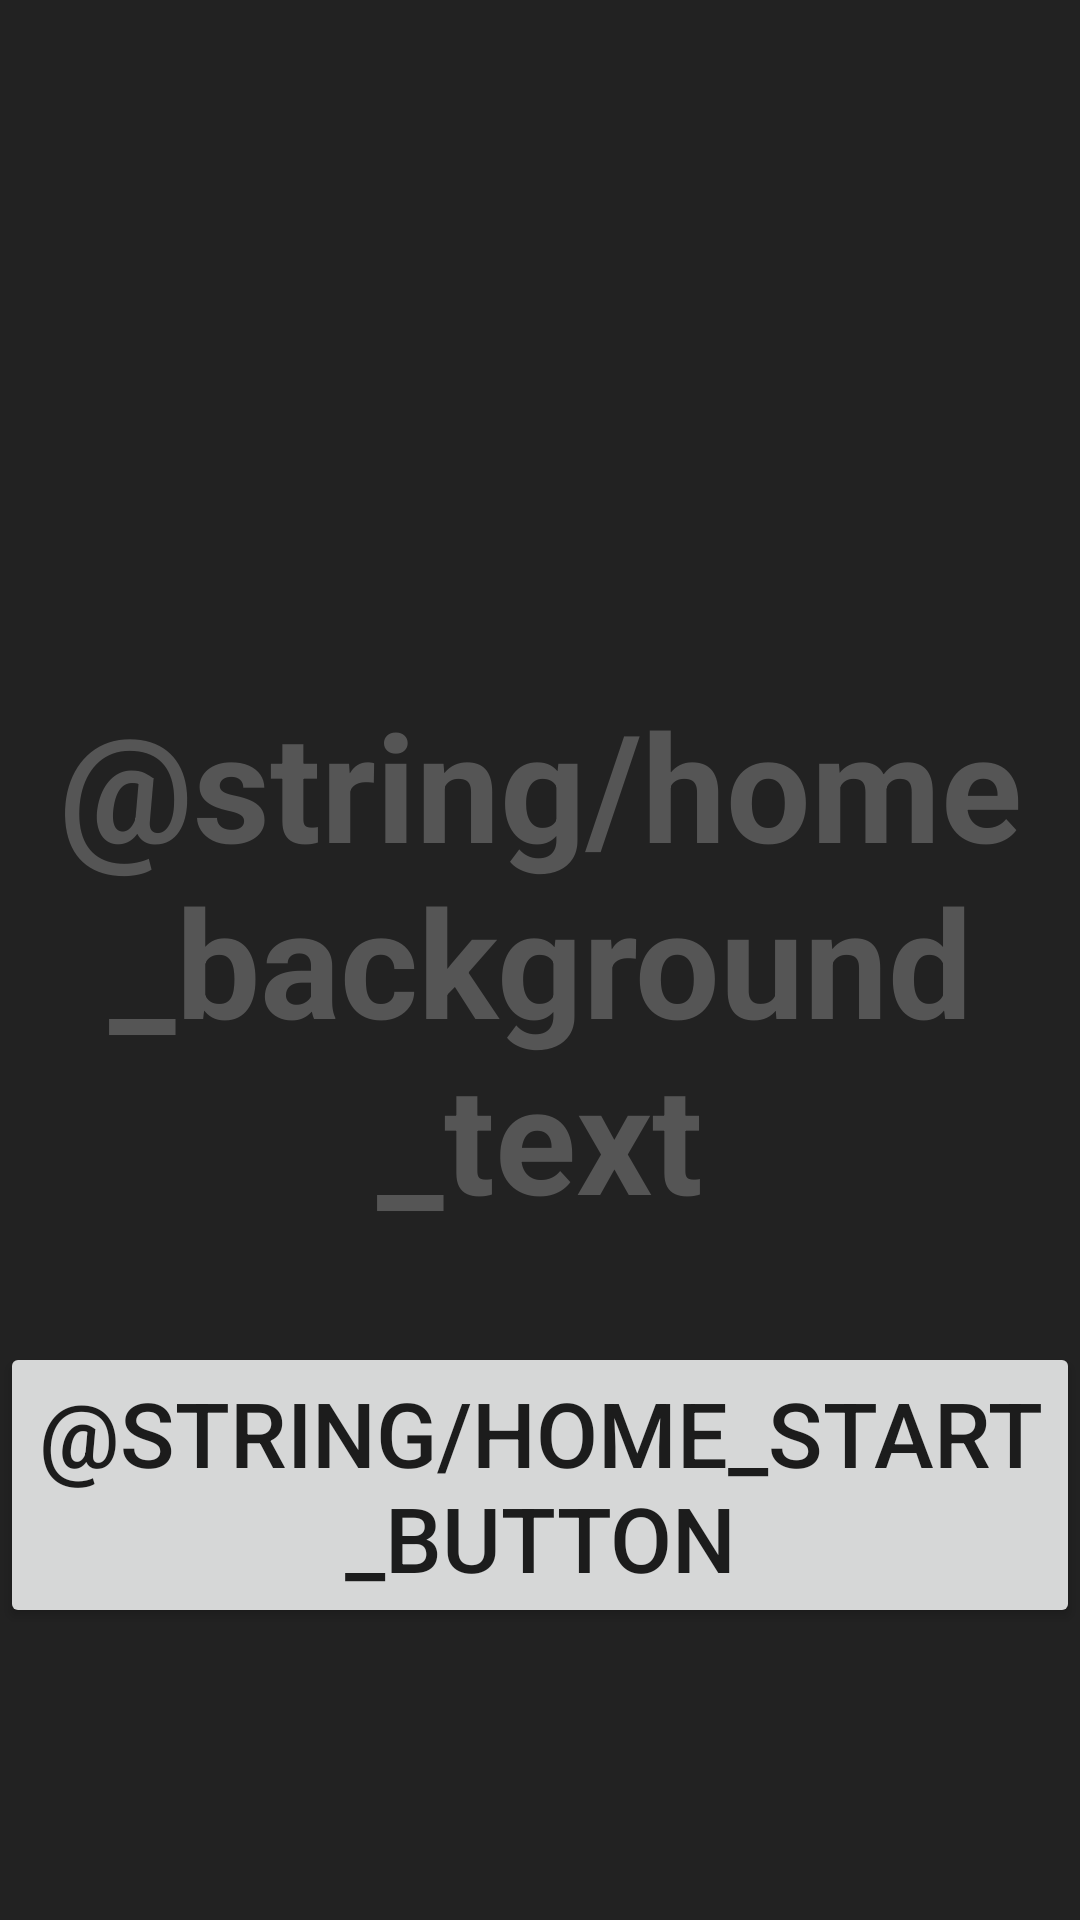

Layout XML and referenced resources for this Android screen:
<!-- AndroidManifest.xml: application theme AppTheme -->
<!-- res/layout/activity_home.xml -->
<?xml version="1.0" encoding="utf-8"?>

<FrameLayout xmlns:android="http://schemas.android.com/apk/res/android"
    xmlns:tools="http://schemas.android.com/tools"
    android:layout_width="match_parent"
    android:layout_height="match_parent"
    android:background="@color/colorPrimaryDark"
    tools:context=".HomeActivity">

    
    <TextView
        android:id="@+id/home_background_text"
        android:layout_width="match_parent"
        android:layout_height="match_parent"
        android:gravity="center"
        android:keepScreenOn="true"
        android:text="@string/home_background_text"
        android:textColor="@color/colorPrimary"
        android:textSize="50sp"
        android:textStyle="bold" />

    <LinearLayout xmlns:android="http://schemas.android.com/apk/res/android"
        android:layout_width="match_parent"
        android:layout_height="match_parent"
        android:orientation="vertical"
        android:gravity="center">

        <Button
            android:id="@+id/home_start_button"
            style="?metaButtonBarButtonStyle"
            android:layout_width="match_parent"
            android:layout_height="wrap_content"
            android:layout_marginTop="350dp"
            android:text="@string/home_start_button"
            android:textSize="30sp"/>

    </LinearLayout>
</FrameLayout>
<!-- resources referenced by this layout -->
<resources>
  <color name="colorPrimary">#555555</color>
  <color name="colorPrimaryDark">#222222</color>
  <style name="AppTheme" parent="Base.Theme.AppCompat.Light.DarkActionBar">
          
          <item name="colorPrimary">@color/colorPrimary</item>
          <item name="colorPrimaryDark">@color/colorPrimaryDark</item>
          <item name="colorAccent">@color/colorAccent</item>
      </style>
  <color name="colorAccent">#DDDDDD</color>
</resources>
